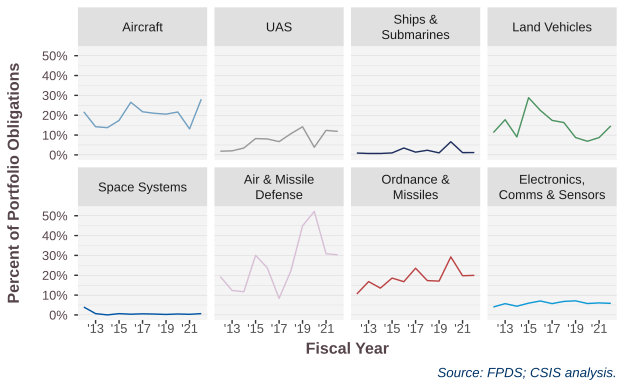

The data file committed next to this chart (first rows):
PlatformPortfolioUAV, 2012, 2013, 2014, 2015, 2016, 2017, 2018, 2019, 2020, 2021, 2022
Aircraft, 0.2171, 0.1419, 0.1372, 0.1739, 0.2654, 0.2174, 0.2097, 0.2054, 0.2163, 0.1309, 0.2808
Electronics,?Comms & Sensors, 0.0401, 0.05683, 0.04386, 0.05933, 0.07043, 0.05705, 0.06805, 0.07101, 0.05752, 0.0606, 0.05823
Land Vehicles, 0.1126, 0.1773, 0.09066, 0.2883, 0.2243, 0.1739, 0.163, 0.08745, 0.0688, 0.08726, 0.1462
Air & Missile?Defense, 0.193, 0.1233, 0.1167, 0.3005, 0.237, 0.08369, 0.2211, 0.4487, 0.5217, 0.3086, 0.3029
Ordnance &?Missiles, 0.1057, 0.168, 0.1352, 0.1857, 0.1676, 0.2354, 0.173, 0.1706, 0.2925, 0.1976, 0.1995
UAS, 0.01859, 0.02049, 0.03469, 0.08223, 0.08032, 0.06687, 0.1066, 0.1418, 0.03852, 0.1235, 0.1184
Ships &?Submarines, 0.009287, 0.007131, 0.007155, 0.01, 0.03471, 0.01387, 0.02341, 0.0102, 0.06625, 0.01143, 0.01186
Space Systems, 0.03966, 0.006597, 0.0001994, 0.006449, 0.003736, 0.005589, 0.004424, 0.002465, 0.004691, 0.003185, 0.006619
